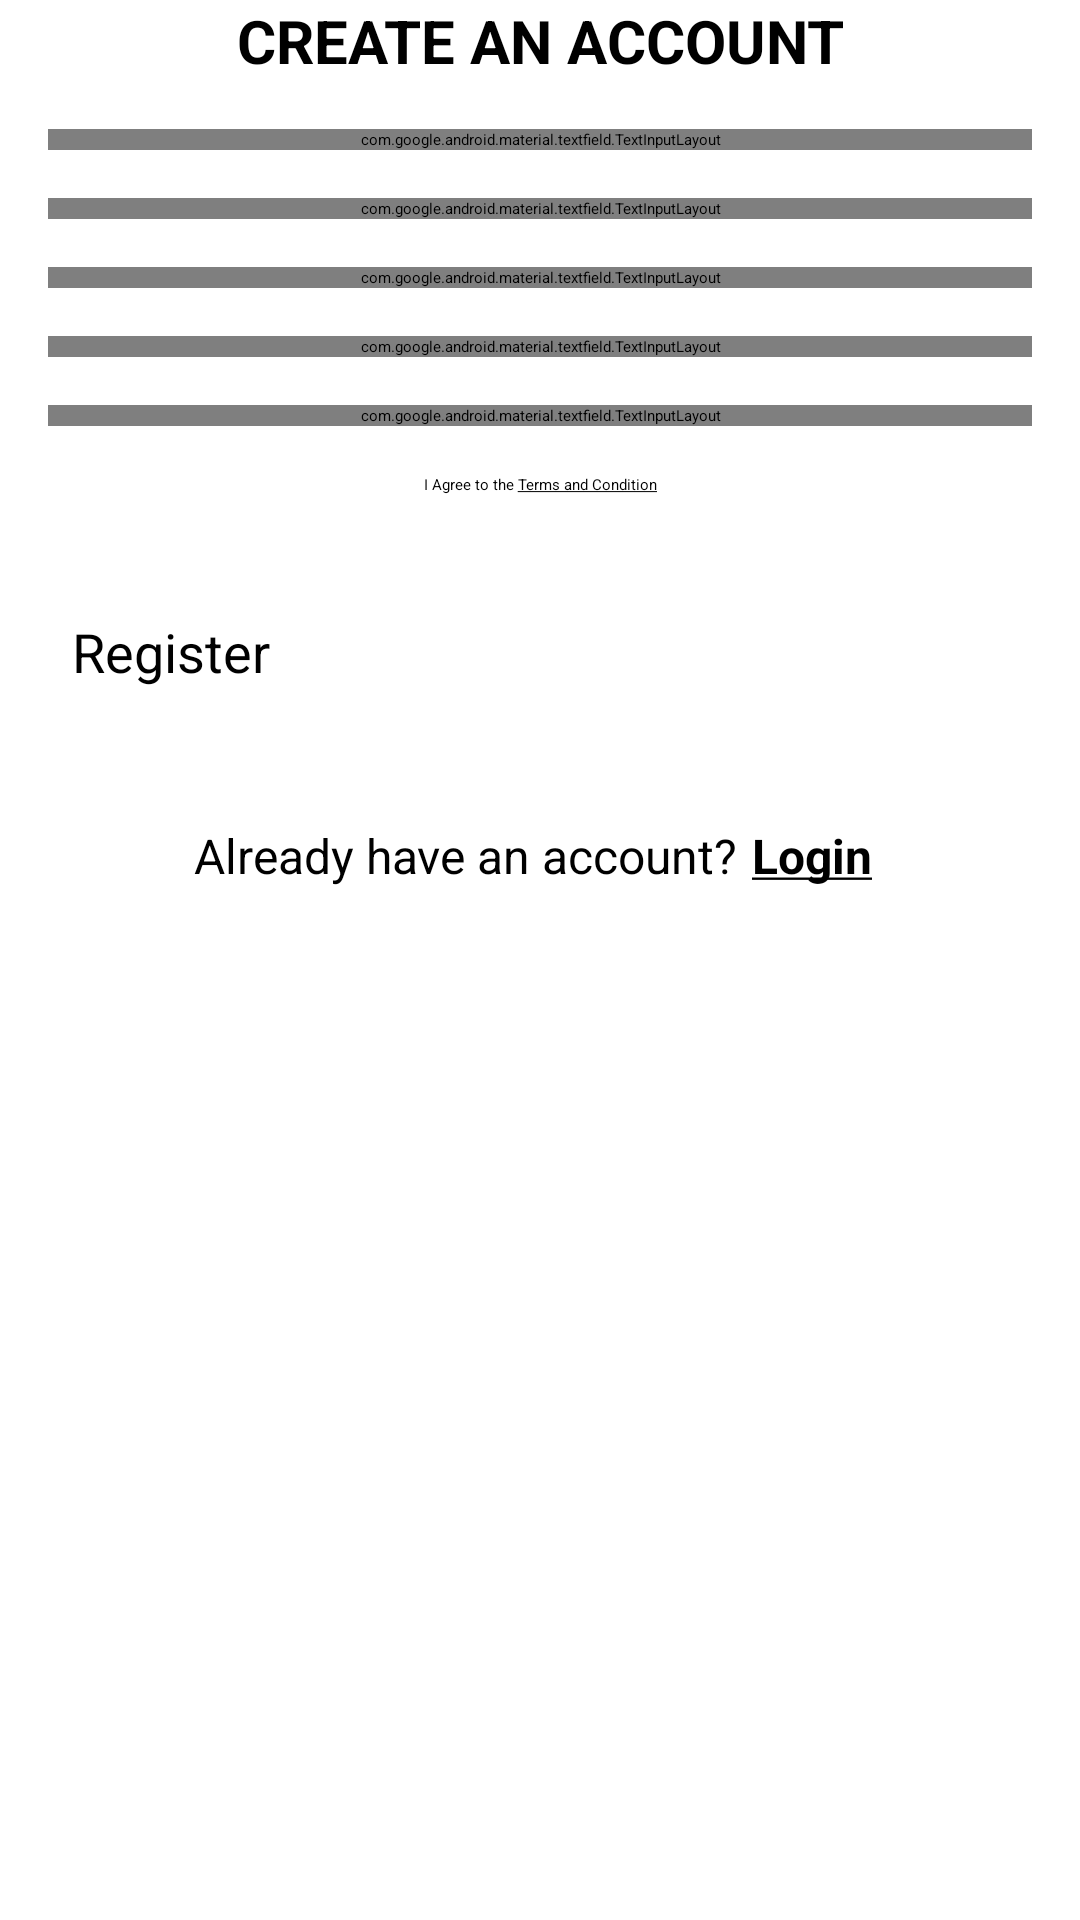

Produce the Android XML layout that renders to this screen, including the resource entries it uses.
<!-- AndroidManifest.xml: application theme Theme.HiddenTitelTheme -->
<!-- res/layout/activity_register.xml -->
<?xml version="1.0" encoding="utf-8"?>
<androidx.constraintlayout.widget.ConstraintLayout xmlns:android="http://schemas.android.com/apk/res/android"
    xmlns:app="http://schemas.android.com/apk/res-auto"
    xmlns:tools="http://schemas.android.com/tools"
    android:layout_width="match_parent"
    android:layout_height="match_parent"
    tools:context=".RegisterActivity">

    <androidx.appcompat.widget.Toolbar
        android:id="@+id/toolbar_register_activity"
        android:layout_width="match_parent"
        android:layout_height="wrap_content"
        app:layout_constraintEnd_toEndOf="parent"
        app:layout_constraintStart_toStartOf="parent"
        app:layout_constraintTop_toTopOf="parent">

        <TextView
            android:id="@+id/tv_register_title"
            android:layout_width="match_parent"
            android:layout_height="match_parent"
            android:gravity="center"
            android:textStyle="bold"
            android:text="@string/tv_register_title_text"
            android:textSize="@dimen/tv_20sp_textsize" />
    </androidx.appcompat.widget.Toolbar>


    <ScrollView
        android:id="@+id/sv_register_svcontent"
        android:layout_width="match_parent"
        android:layout_height="wrap_content"
        app:layout_constraintEnd_toEndOf="parent"
        app:layout_constraintStart_toStartOf="parent"
        app:layout_constraintTop_toBottomOf="@+id/toolbar_register_activity">

        <androidx.constraintlayout.widget.ConstraintLayout
            android:id="@+id/cl_register_maincontent"
            android:layout_width="match_parent"
            android:layout_height="wrap_content">

            <com.google.android.material.textfield.TextInputLayout
                android:id="@+id/til_register_firstname"
                android:layout_width="match_parent"
                android:layout_height="wrap_content"
                style="@style/Widget.MaterialComponents.TextInputLayout.OutlinedBox"
                android:layout_margin="16dp"
                android:hint="@string/til_register_firstname_hint"
                app:layout_constraintEnd_toEndOf="parent"
                app:layout_constraintStart_toStartOf="parent"
                app:layout_constraintTop_toTopOf="parent">

                <EditText
                    android:id="@+id/et_register_firstname"
                    android:layout_width="match_parent"
                    android:layout_height="wrap_content"
                    android:inputType="text"
                    android:padding="@dimen/et_16dp_padding"
                    android:textSize="@dimen/et_16sp_textsize"/>

            </com.google.android.material.textfield.TextInputLayout>

            <com.google.android.material.textfield.TextInputLayout
                android:id="@+id/til_register_lastname"
                android:layout_width="match_parent"
                android:layout_height="wrap_content"
                style="@style/Widget.MaterialComponents.TextInputLayout.OutlinedBox"
                android:layout_margin="16dp"
                android:hint="@string/til_lastname_hint"
                app:layout_constraintEnd_toEndOf="parent"
                app:layout_constraintStart_toStartOf="parent"
                app:layout_constraintTop_toBottomOf="@id/til_register_firstname">

                <EditText
                    android:id="@+id/et_register_lastname"
                    android:layout_width="match_parent"
                    android:layout_height="wrap_content"
                    android:inputType="text"
                    android:padding="@dimen/et_16dp_padding"
                    android:textSize="@dimen/et_16sp_textsize"/>
            </com.google.android.material.textfield.TextInputLayout>

            <com.google.android.material.textfield.TextInputLayout
                android:id="@+id/til_register_email"
                android:layout_width="match_parent"
                android:layout_height="wrap_content"
                style="@style/Widget.MaterialComponents.TextInputLayout.OutlinedBox"
                android:layout_margin="16dp"
                android:hint="@string/et_login_email_hint"
                app:layout_constraintEnd_toEndOf="parent"
                app:layout_constraintStart_toStartOf="parent"
                app:layout_constraintTop_toBottomOf="@id/til_register_lastname">

                <EditText
                    android:id="@+id/et_register_email"
                    android:layout_width="match_parent"
                    android:layout_height="wrap_content"
                    android:inputType="textEmailAddress"
                    android:padding="@dimen/et_16dp_padding"
                    android:textSize="@dimen/et_16sp_textsize"/>
            </com.google.android.material.textfield.TextInputLayout>

            <com.google.android.material.textfield.TextInputLayout
                android:id="@+id/til_register_password"
                android:layout_width="match_parent"
                android:layout_height="wrap_content"
                style="@style/Widget.MaterialComponents.TextInputLayout.OutlinedBox"
                android:layout_margin="16dp"
                android:hint="@string/et_login_password_hint"
                app:layout_constraintEnd_toEndOf="parent"
                app:layout_constraintStart_toStartOf="parent"
                app:layout_constraintTop_toBottomOf="@id/til_register_email">

                <EditText
                    android:id="@+id/et_register_password"
                    android:layout_width="match_parent"
                    android:layout_height="wrap_content"
                    android:inputType="textPassword"
                    android:padding="@dimen/et_16dp_padding"
                    android:textSize="@dimen/et_16sp_textsize"/>
            </com.google.android.material.textfield.TextInputLayout>

            <com.google.android.material.textfield.TextInputLayout
                android:id="@+id/til_register_confirmpassword"
                android:layout_width="match_parent"
                android:layout_height="wrap_content"
                style="@style/Widget.MaterialComponents.TextInputLayout.OutlinedBox"
                android:layout_margin="16dp"
                android:hint="@string/til_register_confirmpassword_hint"
                app:layout_constraintEnd_toEndOf="parent"
                app:layout_constraintStart_toStartOf="parent"
                app:layout_constraintTop_toBottomOf="@id/til_register_password">

                <EditText
                    android:id="@+id/et_register_confirmpassword"
                    android:layout_width="match_parent"
                    android:layout_height="wrap_content"
                    android:inputType="textPassword"
                    android:padding="@dimen/et_16dp_padding"
                    android:textSize="@dimen/et_16sp_textsize"/>
            </com.google.android.material.textfield.TextInputLayout>

            <CheckBox
                android:id="@+id/cb_register_termsandcondition"
                android:layout_width="wrap_content"
                android:layout_height="wrap_content"
                android:layout_marginTop="16dp"
                android:checked="false"
                android:text="@string/cb_register_termsandcondition_text"
                app:layout_constraintEnd_toEndOf="parent"
                app:layout_constraintStart_toStartOf="parent"
                app:layout_constraintTop_toBottomOf="@id/til_register_confirmpassword"/>

            <Button
                android:id="@+id/btn_register_register"
                android:layout_width="match_parent"
                android:layout_height="wrap_content"
                android:layout_marginStart="16dp"
                android:layout_marginTop="32dp"
                android:layout_marginEnd="16dp"
                android:padding="@dimen/btn_8dp_padding"
                android:text="@string/btn_register_register_text"
                android:textSize="@dimen/btn_18sp_textsize"
                app:layout_constraintEnd_toEndOf="parent"
                app:layout_constraintStart_toStartOf="parent"
                app:layout_constraintTop_toBottomOf="@id/cb_register_termsandcondition" />

            <LinearLayout
                android:id="@+id/ll_register_login"
                android:layout_width="wrap_content"
                android:layout_height="wrap_content"
                android:layout_marginTop="32dp"
                android:orientation="horizontal"
                app:layout_constraintEnd_toEndOf="parent"
                app:layout_constraintStart_toStartOf="parent"
                app:layout_constraintTop_toBottomOf="@id/btn_register_register">

                <TextView
                    android:id="@+id/tv_register_alreadyhaveanaccount"
                    android:layout_width="wrap_content"
                    android:layout_height="wrap_content"
                    android:text="@string/tv_register_alreadyhaveanaccount_text"
                    android:textSize="@dimen/tv_16sp_textsize"/>

                <TextView
                    android:id="@+id/tv_register_login"
                    android:layout_width="wrap_content"
                    android:layout_height="wrap_content"
                    android:padding="@dimen/tv_5dp_padding"
                    android:text="@string/tv_register_login_text"
                    android:textStyle="bold"
                    android:textSize="@dimen/tv_16sp_textsize"/>
            </LinearLayout>

        </androidx.constraintlayout.widget.ConstraintLayout>

    </ScrollView>

</androidx.constraintlayout.widget.ConstraintLayout>
<!-- resources referenced by this layout -->
<resources>
  <dimen name="btn_18sp_textsize">18sp</dimen>
  <dimen name="btn_8dp_padding">8dp</dimen>
  <dimen name="et_16dp_padding">16dp</dimen>
  <dimen name="et_16sp_textsize">16sp</dimen>
  <dimen name="tv_16sp_textsize">16sp</dimen>
  <dimen name="tv_20sp_textsize">20sp</dimen>
  <dimen name="tv_5dp_padding">5dp</dimen>
  <string name="btn_register_register_text">Register</string>
  <string name="cb_register_termsandcondition_text">I Agree to the <u>Terms and Condition</u></string>
  <string name="et_login_email_hint" translatable="false">Email</string>
  <string name="et_login_password_hint">Password</string>
  <string name="til_lastname_hint">Last name</string>
  <string name="til_register_confirmpassword_hint">Confirm Password</string>
  <string name="til_register_firstname_hint">First name</string>
  <string name="tv_register_alreadyhaveanaccount_text">Already have an account?</string>
  <string name="tv_register_login_text"><u>Login</u></string>
  <string name="tv_register_title_text">CREATE AN ACCOUNT</string>
  <style name="Theme.HiddenTitelTheme" parent="Theme.ToDoList">
          <item name="windowNoTitle">true</item>
          <item name="windowActionBar">false</item>
      </style>
  <style name="Theme.ToDoList" parent="Theme.MaterialComponents.DayNight.DarkActionBar">
          
          <item name="colorPrimary">@color/purple_200</item>
          <item name="colorPrimaryVariant">@color/purple_700</item>
          <item name="colorOnPrimary">@color/black</item>
          
          <item name="colorSecondary">@color/teal_200</item>
          <item name="colorSecondaryVariant">@color/teal_200</item>
          <item name="colorOnSecondary">@color/black</item>
          
          <item name="android:statusBarColor">?attr/colorPrimaryVariant</item>
          
      </style>
  <color name="purple_200">#FFBB86FC</color>
  <color name="purple_700">#FF3700B3</color>
  <color name="black">#FF000000</color>
  <color name="teal_200">#FF03DAC5</color>
</resources>
